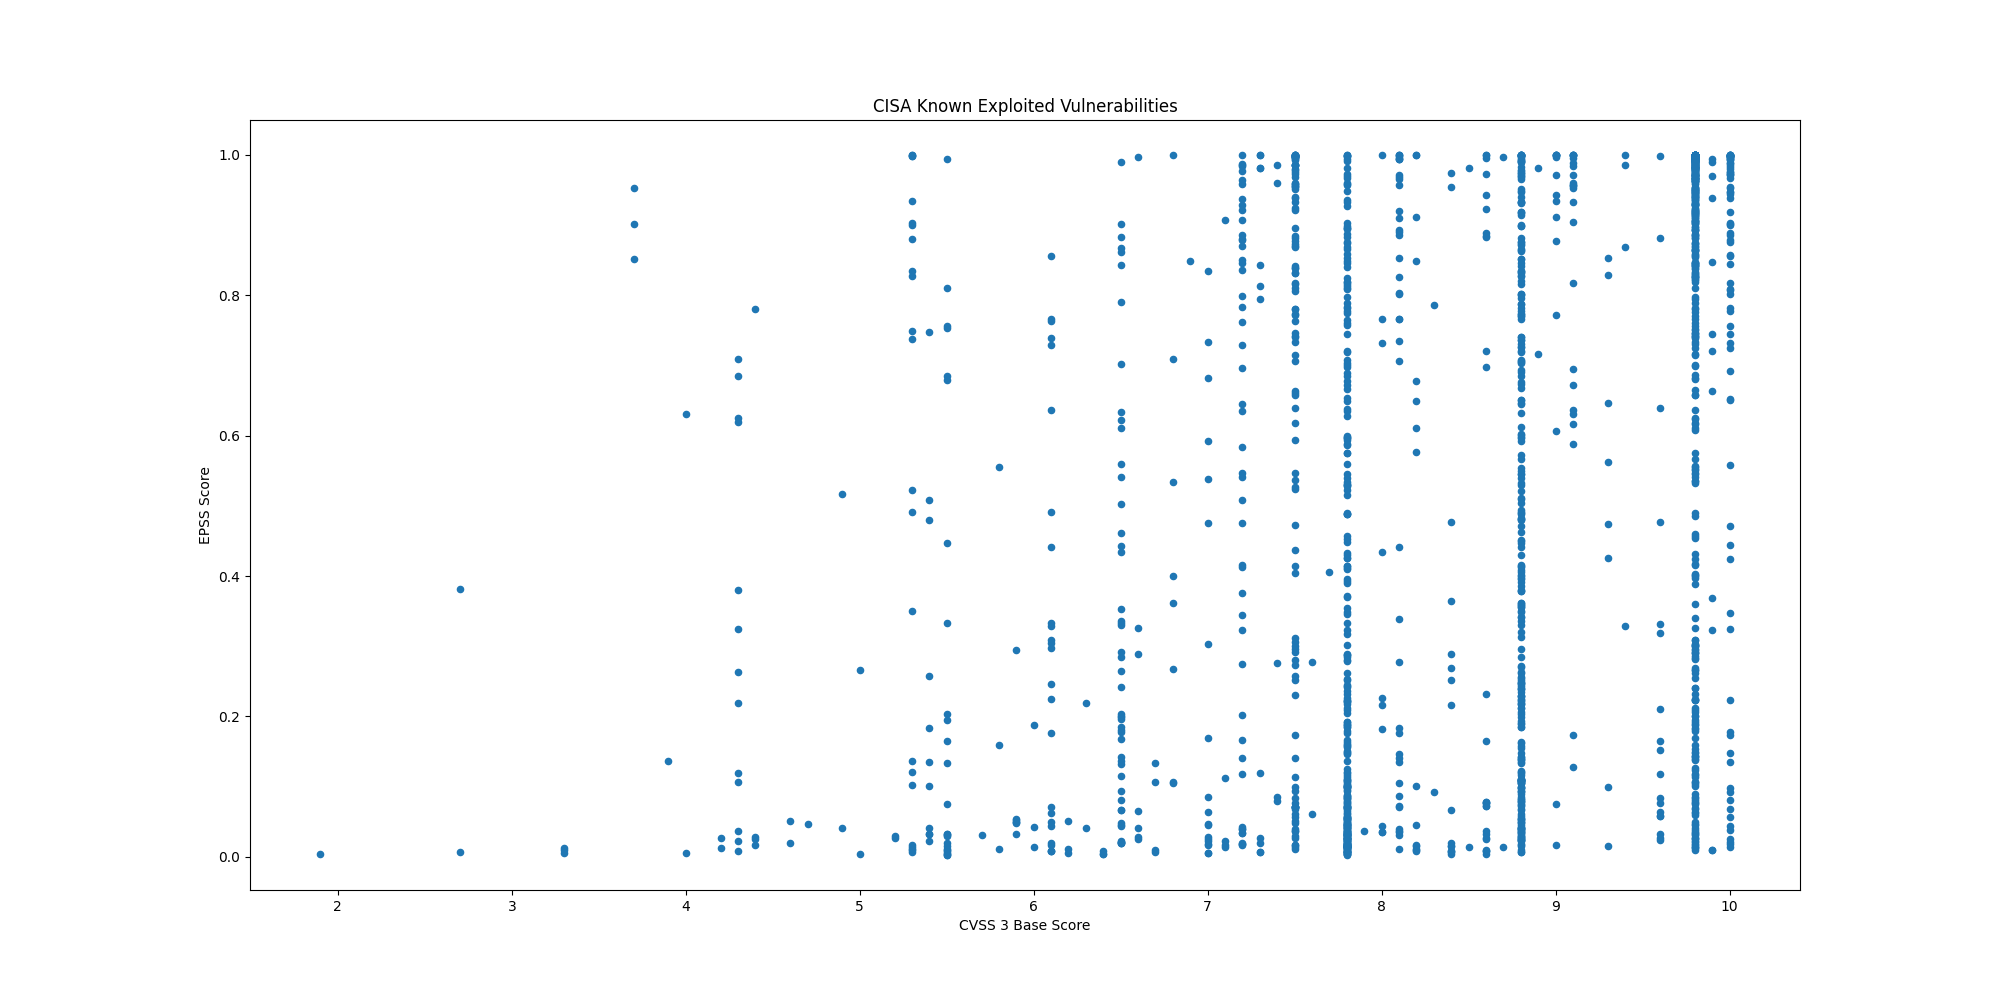

Values plotted in this chart, from the file beside it:
CVE, CVSS3, EPSS, EPSS Percentile, Description, Date
CVE-2024-27834, 5.5, 0.01502, 0.7441, Apple iOS, iPadOS, macOS, Safari, tvOS a…, 2026-11-04
CVE-2026-119977, 8.1, 0.01157, 0.6721, WordPress WordPress Core contains a time…, 2026-11-03
CVE-2026-118527, 4.3, 0.00822, 0.5749, Ivanti Connect Secure contains a generat…, 2026-10-30
CVE-2026-111357, 7.0, 0.00533, 0.4519, Ivanti Connect Secure contains a missing…, 2026-10-30
CVE-2026-97229, 10.0, 0.6522, 0.9926, GitLab Community Edition and Enterprise …, 2026-10-29
CVE-2026-76418, 8.6, 0.00821, 0.5746, Cisco Secure Firewall ASA Software and C…, 2026-10-29
CVE-2026-41709, 2.7, 0.00689, 0.5291, Broadcom VMWare ESX contains an insuffic…, 2026-10-28
CVE-2026-46300, 7.8, 0.1613, 0.9694, Linux Kernel contains a missing initiali…, 2026-10-28
CVE-2026-48356, 9.3, 0.4747, 0.9885, Adobe Commerce and Magento contain an un…, 2026-10-27
CVE-2026-111497, 9.8, 0.8264, 0.9967, Google Brotli contains an unchecked retu…, 2026-10-27
CVE-2026-109618, 9.8, 1, 1, PHP contains an out-of-memory corruption…, 2026-10-26
CVE-2026-109619, 8.1, 1, 1, PHP contains a stale internal request-st…, 2026-10-26
CVE-2026-114625, 9.9, 0.01025, 0.6373, Arista VeloCloud Orchestrator on-prem co…, 2026-10-23
CVE-2026-110447, 9.8, 0.7331, 0.9946, Collabora Collabora Online – Built-in CO…, 2026-10-23
CVE-2026-106931, , 0.02528, 0.8497, EG Secure Solutions SiteGuard Server Edi…, 2026-10-20
CVE-2026-96656, 7.2, 0.01785, 0.784, Plex Media Server contains an external c…, 2026-10-20
CVE-2026-96655, 4.3, 0.1072, 0.9584, Plex Media Server contains a server-side…, 2026-10-20
CVE-2026-96654, 6.5, 0.01949, 0.8031, Plex Media Server contains an improper n…, 2026-10-20
CVE-2026-96652, 4.3, 0.1189, 0.9612, Plex Media Server contains a server-side…, 2026-10-20
CVE-2026-110936, 6.7, 0.00967, 0.619, Siemens Software Center contains an unco…, 2026-10-20
CVE-2026-102764, 9.8, 0.7799, 0.9958, BeyondTrust Remote Support contains an a…, 2026-10-16
CVE-2025-61624, 6.0, 0.01343, 0.7148, FortiOS, FortiPAM, FortiProxy, and Forti…, 2026-10-16
CVE-2026-21589, 7.5, 0.9966, 0.9995, Multiple Atlassian products (Bitbucket D…, 2026-10-15
CVE-2026-105134, 10.0, 0.8176, 0.9965, Ahsay AhsayCBS contains a command inject…, 2026-10-14
CVE-2026-76519, 9.8, 0.06227, 0.9357, Cisco Secure Email Gateway contains a re…, 2026-10-14
CVE-2026-105133, 7.3, 0.7947, 0.996, Ahsay AhsayCBS contains an improper auth…, 2026-10-14
CVE-2026-0322, 7.2, 0.0174, 0.7782, Palo Alto Networks PAN-OS contains a cod…, 2026-10-14
CVE-2026-104935, 8.6, 0.8894, 0.9978, Ivanti Connect Secure contains an authen…, 2026-10-13
CVE-2026-96951, 8.8, 0.09813, 0.9557, Microsoft Windows Shell contains a comma…, 2026-10-13
CVE-2015-5477, 7.5, 0.9958, 0.9995, ISC BIND contains a data processing erro…, 2026-10-08
CVE-2016-3081, 8.1, 0.9653, 0.9988, Apache Struts contains a command injecti…, 2026-10-08
CVE-2023-22894, 4.9, 0.04114, 0.9083, Strapi contains a cleartext storage of s…, 2026-10-08
CVE-2021-3199, 9.8, 0.3024, 0.9823, ONLYOFFICE Docs contains a path traversa…, 2026-10-08
CVE-2015-3306, 10.0, 0.995, 0.9994, ProFTPD contains an improper access cont…, 2026-10-08
CVE-2026-88779, 7.5, 0.1139, 0.9601, Citrix NetScaler ADC (formerly Citrix AD…, 2026-10-04
CVE-2026-102490, 7.8, 0.1094, 0.959, Zammad GmbH Zammad contains an improper …, 2026-10-02
CVE-2026-102489, 9.8, 0.2248, 0.9771, Zammad GmbH Zammad contains a session fi…, 2026-10-02
CVE-2026-104286, 9.8, 0.04573, 0.9166, Fortinet FortiMail contains a path trave…, 2026-10-01
CVE-2026-76504, 9.8, 0.3893, 0.986, Cisco Catalyst SD-WAN Manager contains a…, 2026-09-30
CVE-2026-86950, 8.8, 0.2617, 0.98, Apple iOS, macOS, and iPadOS contain an …, 2026-09-29
CVE-2026-88772, 8.1, 0.7657, 0.9954, Citrix NetScaler ADC and NetScaler Gatew…, 2026-09-27
CVE-2026-88771, 9.8, 0.8189, 0.9965, Citrix NetScaler ADC and NetScaler Gatew…, 2026-09-27
CVE-2026-67279, 6.5, 0.02277, 0.8319, Mikrotik RouterOS contains an improper e…, 2026-09-25
CVE-2026-65660, 8.8, 0.08189, 0.9489, Microsoft SharePoint contains a code inj…, 2026-09-25
CVE-2026-87902, 8.1, 0.9577, 0.9987, WordPress Core contains a remote file in…, 2026-09-25
CVE-2026-5430, 10.0, 0.2239, 0.9771, WSO2 API Control Plane, API Manager, Tra…, 2026-09-24
CVE-2026-71362, 9.1, 0.9049, 0.998, Adobe Commerce and Magento contains an i…, 2026-09-24
CVE-2026-93952, 10.0, 0.01384, 0.7231, Arista VeloCloud Orchestrator (VCO) on-p…, 2026-09-22
CVE-2026-94127, 9.8, 0.2655, 0.9802, F5 BIG-IP APM contains a heap-based buff…, 2026-09-22
CVE-2026-93616, 9.8, 0.9161, 0.9981, Check Point Security Management Server, …, 2026-09-22
CVE-2026-85102, 9.8, 0.5414, 0.9901, Check Point Security Gateway and Check P…, 2026-09-22
CVE-2026-7273, 8.8, 0.02734, 0.8617, Zyxel GS1900 series switches contain a s…, 2026-09-21
CVE-2025-39964, 7.8, 0.01607, 0.76, Linux Kernel contains a race condition v…, 2026-09-18
CVE-2026-53266, 8.8, 0.00934, 0.6093, Linux Kernel contains an out-of-bounds w…, 2026-09-18
CVE-2025-39682, 9.8, 0.03198, 0.8818, Linux Kernel contains an improper check …, 2026-09-18
CVE-2026-58704, 8.8, 0.00625, 0.5015, Google Pixel devices contain an improper…, 2026-09-16
CVE-2026-76460, 10.0, 0.756, 0.9952, Cisco Identity Services Engine (ISE) and…, 2026-09-16
CVE-2026-87886, , 0.00233, 0.1426, Acronis Backup plugin for cPanel & WHM a…, 2026-09-16
CVE-2026-76461, 9.8, 0.4016, 0.9864, Cisco AsyncOS software for Cisco Secure …, 2026-09-14
CVE-2026-84869, 9.9, 0.00924, 0.6059, ConnectWise ScreenConnect contains both …, 2026-09-11
... 1,708 more rows
